Run: headless pygame with SDL's dummy video driver; simulated clock (each Clock.tick advances the game by its frame time, no real sleeping); random seed 0; keys injected as events and as key.get_pressed() state; no mouse input.
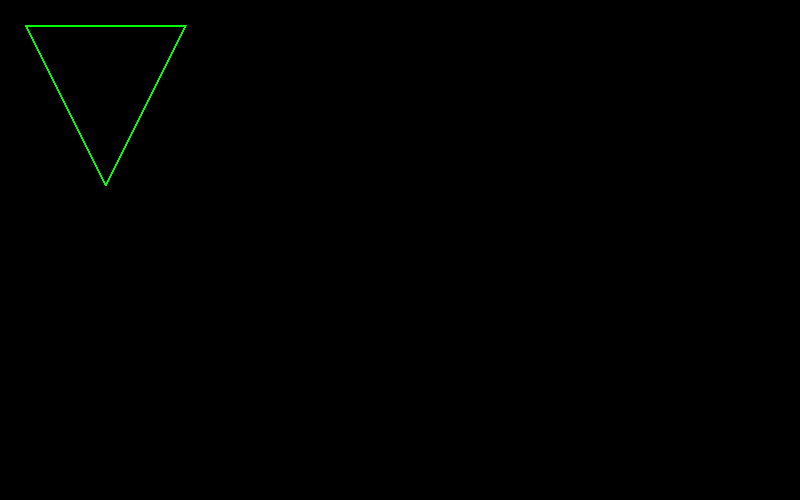
Frame 1 of 4 · flips 1–60 · no input
Frame 2 of 4 · flips 61–180 · tapped SPACE, RETURN · held RIGHT (→), D · screen unchanged from frame 1, image omitted
Frame 3 of 4 · flips 181–300 · held DOWN (↓), S · screen unchanged from frame 2, image omitted
Frame 4 of 4 · flips 301–420 · held LEFT (←), A, UP (↑), W · screen unchanged from frame 3, image omitted

The pygame program that drew these frames:

import pygame, sys
from pygame.locals import *

#Frames pr second
FPS=24

#window size
WIDTH=800
HEIGHT=500

#initialize the pygame environment
pygame.init()

# set up the window with size and caption
screen=pygame.display.set_mode((WIDTH, HEIGHT))
pygame.display.set_caption('Framework')

#draw background color to blank the screen
screen.fill((0,0,0))

# creates a clock
clock=pygame.time.Clock()

while True:
    #limit updates to FPS
    clock.tick(FPS)

    #get events from the event queue
    for event in pygame.event.get():
        if event.type == QUIT:
            pygame.quit()
            sys.exit()

    #polygon(screen, color, pointlist((x, y)...), fillstyle
    pointlist_1 = [(25, 25), (105, 185), (185, 25)]
    pygame.draw.polygon(screen, (0,255,0), pointlist_1, 2)

    #update display
    pygame.display.flip()
